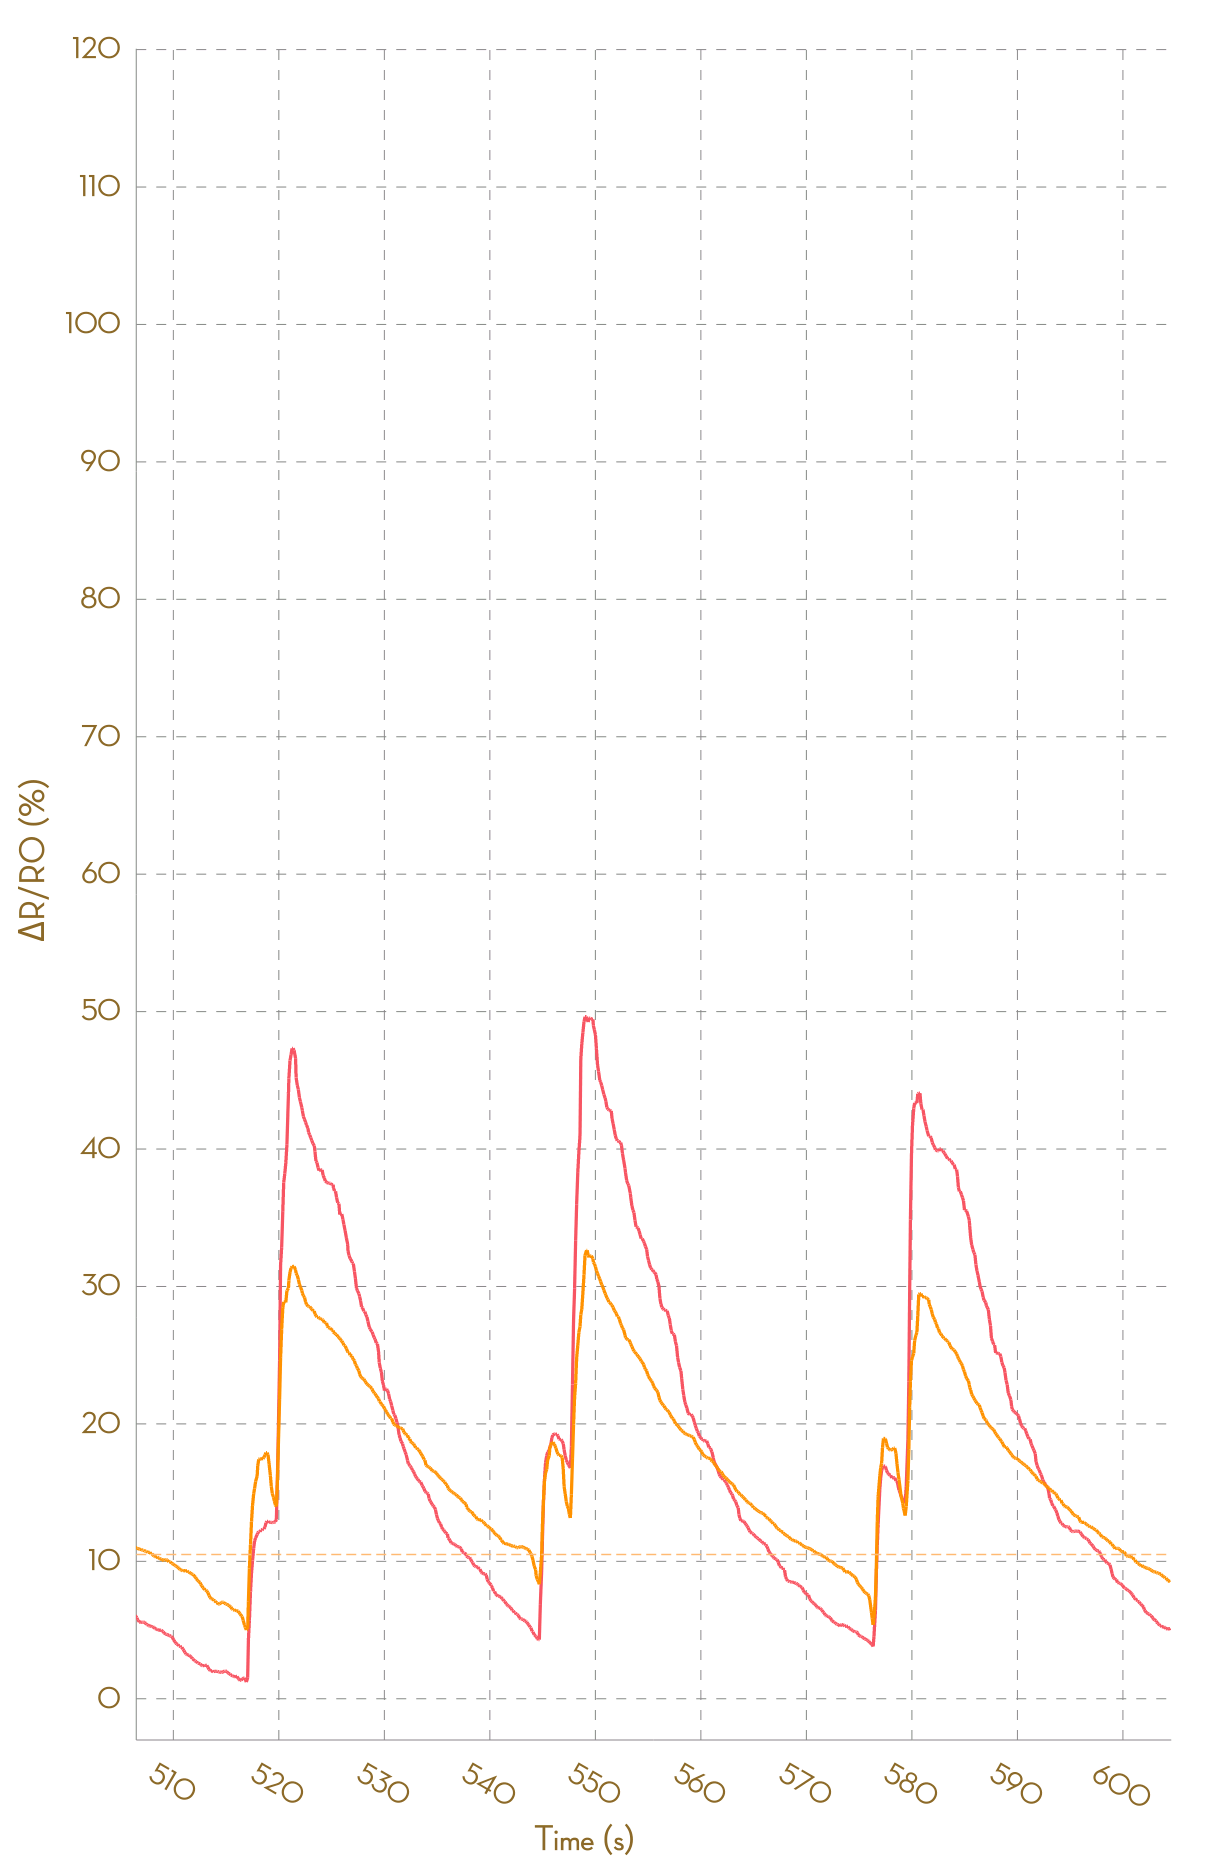

Values plotted in this chart, from the file beside it:
, Ch1, , Ch2, , Ch3, , Ch4, , Ch5, , Ch6, , Ch7, , Ch8, 
Time (s), R (kohm), ΔR/R0 (%), R (kohm), ΔR/R0 (%), R (kohm), ΔR/R0 (%), R (kohm), ΔR/R0 (%), R (kohm), ΔR/R0 (%), R (kohm), ΔR/R0 (%), R (kohm), ΔR/R0 (%), R (kohm), ΔR/R0 (%)
0.032, 4.988, 0.0000, 6.062, 0.0000, 52057, 0.0000, NA, NA, NA, NA, NA, NA, NA, NA, NA, NA
0.134, 4.99, 0.0000, 6.061, 0.0000, 56249, 0.0000, NA, NA, NA, NA, NA, NA, NA, NA, NA, NA
0.230, 4.991, 0.0000, 6.056, 0.0000, 56249, 0.0000, NA, NA, NA, NA, NA, NA, NA, NA, NA, NA
0.342, 4.991, 0.0000, 6.056, 0.0000, 25659, 0.0000, 184824, 0.0000, NA, NA, NA, NA, NA, NA, NA, NA
0.432, 4.99, 0.0000, 6.055, 0.0000, 51229, 0.0000, NA, NA, NA, NA, NA, NA, NA, NA, NA, NA
0.526, 4.991, 0.0000, 6.049, 0.0000, 51229, 0.0000, NA, NA, NA, NA, NA, NA, NA, NA, NA, NA
0.627, 4.994, 0.0000, 6.049, 0.0000, 27587, 0.0000, 184174, 0.0000, NA, NA, NA, NA, NA, NA, NA, NA
0.743, 4.994, 0.0000, 6.045, 0.0000, 56006, 0.0000, NA, NA, NA, NA, NA, NA, NA, NA, NA, NA
0.822, 4.994, 0.0000, 6.048, 0.0000, 56006, 0.0000, NA, NA, NA, NA, NA, NA, NA, NA, NA, NA
0.925, 4.997, 0.0000, 6.048, 0.0000, 25841, 0.0000, NA, NA, NA, NA, NA, NA, NA, NA, NA, NA
1.027, 5.064, 0.0000, 6.157, 1.786, 25841, 0.0000, NA, NA, NA, NA, NA, NA, NA, NA, NA, NA
1.130, 5.236, 3.383, 6.36, 5.157, 26293, 1.75, NA, NA, NA, NA, NA, NA, NA, NA, NA, NA
1.216, 5.404, 6.705, 6.599, 9.096, 50012, 93.54, NA, NA, NA, NA, NA, NA, NA, NA, NA, NA
1.316, 5.572, 10.03, 6.715, 11.02, 54635, 111.4, NA, NA, NA, NA, NA, NA, NA, NA, NA, NA
1.424, 5.638, 11.33, 6.776, 12.02, 57475, 122.4, NA, NA, NA, NA, NA, NA, NA, NA, NA, NA
1.554, 5.667, 11.89, 6.801, 12.44, 57475, 122.4, NA, NA, NA, NA, NA, NA, NA, NA, NA, NA
1.613, 5.673, 12.01, 6.806, 12.53, 26428, 2.271, NA, NA, NA, NA, NA, NA, NA, NA, NA, NA
1.712, 5.673, 12.01, 6.806, 12.53, 28126, 8.841, NA, NA, NA, NA, NA, NA, NA, NA, NA, NA
1.815, 5.662, 11.81, 6.806, 12.53, 28126, 8.841, NA, NA, NA, NA, NA, NA, NA, NA, NA, NA
1.911, 5.659, 11.75, 6.803, 12.48, 21630, -16.29, NA, NA, NA, NA, NA, NA, NA, NA, NA, NA
2.008, 5.654, 11.64, 6.806, 12.52, 23814, -7.844, NA, NA, NA, NA, NA, NA, NA, NA, NA, NA
2.105, 5.641, 11.39, 6.806, 12.52, 26450, 2.356, NA, NA, NA, NA, NA, NA, NA, NA, NA, NA
2.200, 5.641, 11.39, 6.868, 13.55, 50709, 96.24, NA, NA, NA, NA, NA, NA, NA, NA, NA, NA
2.296, 5.719, 12.92, 6.998, 15.69, 56103, 117.1, NA, NA, NA, NA, NA, NA, NA, NA, NA, NA
2.396, 5.805, 14.63, 7.102, 17.42, 59805, 131.4, NA, NA, NA, NA, NA, NA, NA, NA, NA, NA
2.494, 5.909, 16.67, 7.142, 18.08, 59805, 131.4, NA, NA, NA, NA, NA, NA, NA, NA, NA, NA
2.592, 5.959, 17.67, 7.184, 18.77, 27321, 5.729, NA, NA, NA, NA, NA, NA, NA, NA, NA, NA
2.694, 5.989, 18.27, 7.205, 19.12, 29116, 12.67, NA, NA, NA, NA, NA, NA, NA, NA, NA, NA
2.790, 6, 18.48, 7.213, 19.25, 29116, 12.67, NA, NA, NA, NA, NA, NA, NA, NA, NA, NA
2.887, 6.002, 18.52, 7.213, 19.25, 21962, -15.01, NA, NA, NA, NA, NA, NA, NA, NA, NA, NA
2.992, 6.002, 18.52, 7.212, 19.23, 24107, -6.71, NA, NA, NA, NA, NA, NA, NA, NA, NA, NA
3.084, 5.999, 18.45, 7.239, 19.68, 44475, 72.11, NA, NA, NA, NA, NA, NA, NA, NA, NA, NA
3.174, 6.017, 18.8, 7.306, 20.79, 50743, 96.37, NA, NA, NA, NA, NA, NA, NA, NA, NA, NA
3.281, 6.017, 18.8, 7.323, 21.07, 56751, 119.6, NA, NA, NA, NA, NA, NA, NA, NA, NA, NA
3.383, 6.015, 18.77, 7.323, 21.07, 61504, 138, NA, NA, NA, NA, NA, NA, NA, NA, NA, NA
3.481, 6.018, 18.83, 7.303, 20.74, 61504, 138, NA, NA, NA, NA, NA, NA, NA, NA, NA, NA
3.573, 6.018, 18.83, 7.281, 20.38, 28020, 8.432, NA, NA, NA, NA, NA, NA, NA, NA, NA, NA
3.668, 6.014, 18.75, 7.255, 19.95, 30196, 16.85, NA, NA, NA, NA, NA, NA, NA, NA, NA, NA
3.782, 6.012, 18.71, 7.237, 19.64, 30196, 16.85, NA, NA, NA, NA, NA, NA, NA, NA, NA, NA
3.881, 6.001, 18.49, 7.225, 19.46, 50205, 94.29, NA, NA, NA, NA, NA, NA, NA, NA, NA, NA
3.981, 5.989, 18.26, 7.214, 19.27, 54558, 111.1, NA, NA, NA, NA, NA, NA, NA, NA, NA, NA
4.067, 5.983, 18.14, 7.205, 19.11, 54558, 111.1, NA, NA, NA, NA, NA, NA, NA, NA, NA, NA
4.172, 5.98, 18.07, 7.194, 18.94, 24775, -4.127, NA, NA, NA, NA, NA, NA, NA, NA, NA, NA
4.273, 5.979, 18.07, 7.188, 18.84, 26689, 3.281, 190798, 0.0000, NA, NA, NA, NA, NA, NA, NA, NA
4.361, 5.979, 18.07, 7.183, 18.75, 54079, 109.3, NA, NA, NA, NA, NA, NA, NA, NA, NA, NA
4.501, 5.98, 18.08, 7.173, 18.59, 54079, 109.3, NA, NA, NA, NA, NA, NA, NA, NA, NA, NA
4.561, 5.98, 18.08, 7.176, 18.64, 29087, 12.56, 193516, 0.0000, NA, NA, NA, NA, NA, NA, NA, NA
4.664, 5.984, 18.16, 7.191, 18.89, 58061, 124.7, NA, NA, NA, NA, NA, NA, NA, NA, NA, NA
4.770, 5.985, 18.17, 7.202, 19.06, 58061, 124.7, NA, NA, NA, NA, NA, NA, NA, NA, NA, NA
4.863, 5.992, 18.31, 7.229, 19.51, 27303, 5.658, NA, NA, NA, NA, NA, NA, NA, NA, NA, NA
4.961, 5.994, 18.36, 7.229, 19.51, 24878, -3.728, NA, NA, NA, NA, NA, NA, NA, NA, NA, NA
5.107, 5.994, 18.36, 7.221, 19.39, 46093, 78.37, NA, NA, NA, NA, NA, NA, NA, NA, NA, NA
5.155, 5.984, 18.15, 7.209, 19.19, 51724, 100.2, NA, NA, NA, NA, NA, NA, NA, NA, NA, NA
5.254, 5.98, 18.09, 7.198, 19, 56728, 119.5, NA, NA, NA, NA, NA, NA, NA, NA, NA, NA
5.355, 5.982, 18.11, 7.189, 18.85, 60026, 132.3, NA, NA, NA, NA, NA, NA, NA, NA, NA, NA
5.457, 5.982, 18.11, 7.183, 18.75, 60026, 132.3, NA, NA, NA, NA, NA, NA, NA, NA, NA, NA
5.557, 5.979, 18.07, 7.173, 18.59, 28019, 8.428, NA, NA, NA, NA, NA, NA, NA, NA, NA, NA
5.648, 5.981, 18.09, 7.153, 18.26, 29818, 15.39, NA, NA, NA, NA, NA, NA, NA, NA, NA, NA
5.772, 5.981, 18.09, 7.147, 18.17, 29818, 15.39, NA, NA, NA, NA, NA, NA, NA, NA, NA, NA
... 6,080 more rows
